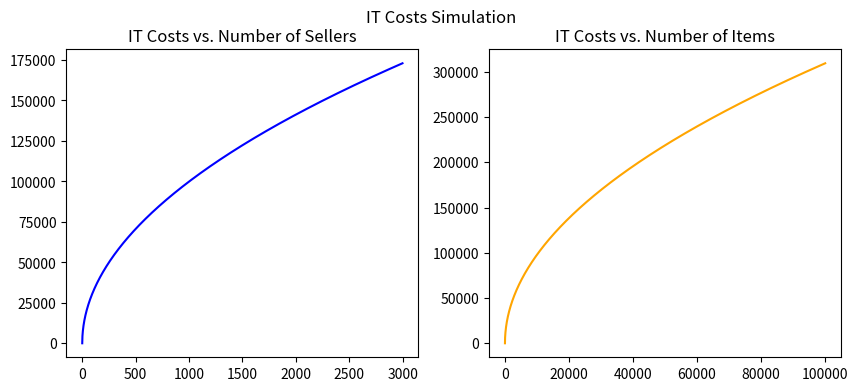

Here is the Python script that generated this plot:
%load_ext autoreload
%autoreload 2

import matplotlib.pyplot as plt
import numpy as np
import pandas as pd

alpha = 3157.27
beta = 978.23

x_sellers = np.arange(3_000)
y_it_costs_sellers = alpha * x_sellers ** 0.5

x_items = np.arange(100_000)
y_it_costs_items = beta * x_items ** 0.5

plt.figure(figsize=(10, 4))
plt.subplot(1, 2, 1)
plt.plot(x_sellers, y_it_costs_sellers, label='IT costs per seller', color='blue')
plt.title('IT Costs vs. Number of Sellers')
plt.subplot(1, 2, 2)
plt.plot(x_items, y_it_costs_items, label='IT costs per item', color='orange')
plt.title('IT Costs vs. Number of Items')
plt.suptitle('IT Costs Simulation');

# YOUR CODE HERE

# YOUR CODE HERE

